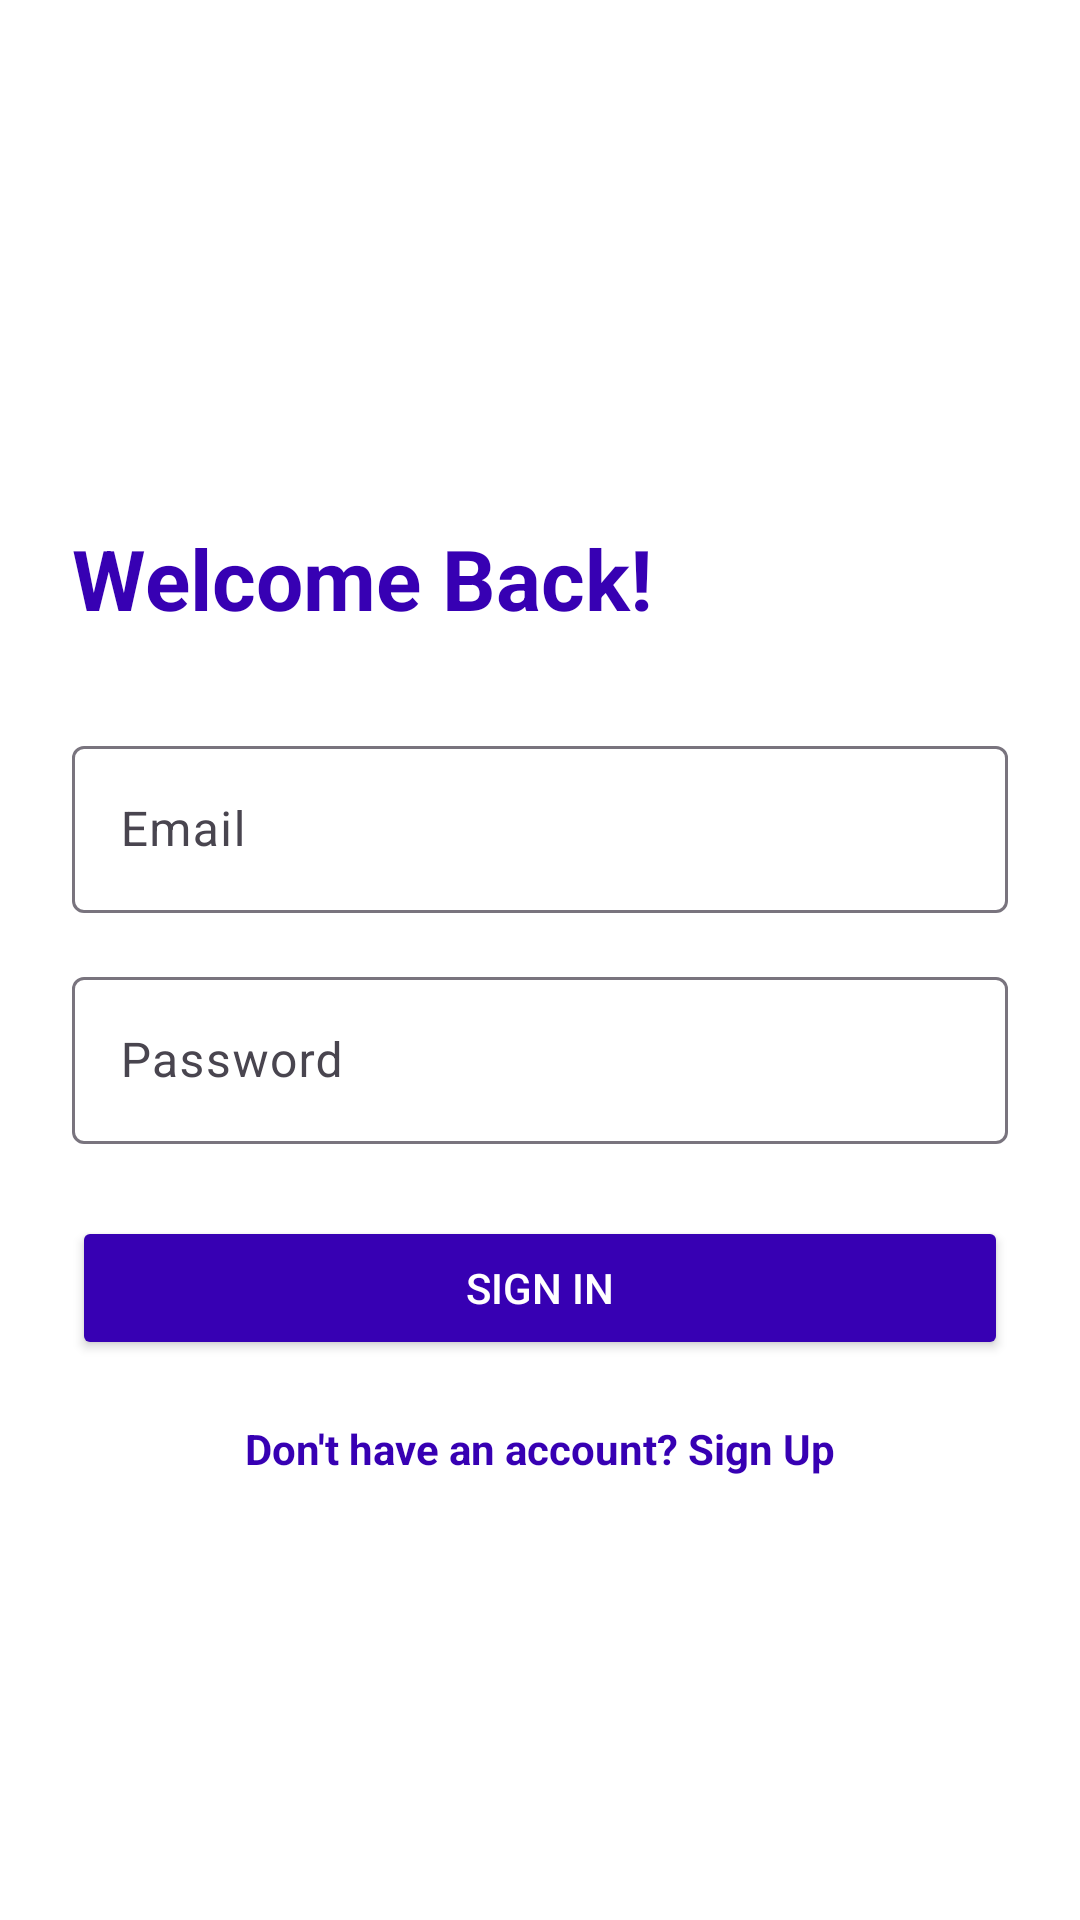

Android layout source for this screen:
<!-- AndroidManifest.xml: application theme Theme.InternTask -->
<!-- res/layout/fragment_sing_in.xml -->
<?xml version="1.0" encoding="utf-8"?>
<androidx.constraintlayout.widget.ConstraintLayout
    xmlns:android="http://schemas.android.com/apk/res/android"
    xmlns:app="http://schemas.android.com/apk/res-auto"
    android:layout_width="match_parent"
    android:layout_height="match_parent"
    android:padding="24dp"
    android:background="@color/white">

    <TextView
        android:id="@+id/tvSignInTitle"
        android:layout_width="0dp"
        android:layout_height="wrap_content"
        android:text="Welcome Back!"
        android:textSize="28sp"
        android:textStyle="bold"
        android:layout_marginTop="150dp"
        android:textColor="@color/purple_700"
        app:layout_constraintTop_toTopOf="parent"
        app:layout_constraintStart_toStartOf="parent"
        app:layout_constraintEnd_toEndOf="parent" />

    <com.google.android.material.textfield.TextInputLayout
        android:id="@+id/emailInputLayout"
        android:layout_width="0dp"
        android:layout_height="wrap_content"
        android:layout_marginTop="32dp"
        app:layout_constraintTop_toBottomOf="@id/tvSignInTitle"
        app:layout_constraintStart_toStartOf="parent"
        app:layout_constraintEnd_toEndOf="parent">

        <com.google.android.material.textfield.TextInputEditText
            android:id="@+id/edtEmail"
            android:layout_width="match_parent"
            android:layout_height="wrap_content"
            android:textColor="@color/black"
            android:hint="Email"
            android:inputType="textEmailAddress" />
    </com.google.android.material.textfield.TextInputLayout>

    <com.google.android.material.textfield.TextInputLayout
        android:id="@+id/passwordInputLayout"
        android:layout_width="0dp"
        android:layout_height="wrap_content"
        android:layout_marginTop="16dp"
        app:layout_constraintTop_toBottomOf="@id/emailInputLayout"
        app:layout_constraintStart_toStartOf="parent"
        app:layout_constraintEnd_toEndOf="parent">

        <com.google.android.material.textfield.TextInputEditText
            android:id="@+id/edtPassword"
            android:layout_width="match_parent"
            android:layout_height="wrap_content"
            android:textColor="@color/black"
            android:hint="Password"
            android:inputType="textPassword" />
    </com.google.android.material.textfield.TextInputLayout>

    <FrameLayout
        android:layout_width="match_parent"
        android:layout_height="wrap_content"
        android:layout_marginTop="24dp"
        android:id="@+id/fragSignin"
        app:layout_constraintTop_toBottomOf="@id/passwordInputLayout"
        app:layout_constraintStart_toStartOf="parent"
        app:layout_constraintEnd_toEndOf="parent">

    <Button
        android:id="@+id/btnSignIn"
        android:layout_width="match_parent"
        android:layout_height="wrap_content"
        android:text="Sign In"
        android:backgroundTint="@color/purple_700"
        android:textColor="@android:color/white"
        android:visibility="visible"
       />

        <ProgressBar
            android:layout_width="wrap_content"
            android:layout_height="wrap_content"
            android:id="@+id/progSignin"
            android:layout_gravity="center_horizontal"
            android:visibility="gone"
            />
    </FrameLayout>

    <FrameLayout
        android:layout_width="match_parent"
        android:layout_height="wrap_content"
        android:layout_marginTop="24dp"
        android:id="@+id/fragSigninchek"
        app:layout_constraintTop_toBottomOf="@id/tvGoToSignUp"
        app:layout_constraintStart_toStartOf="parent"
        app:layout_constraintEnd_toEndOf="parent">

        <Button
            android:id="@+id/btnSignInemailckek"
            android:layout_width="match_parent"
            android:layout_height="wrap_content"
            android:text="Varify email"
            android:backgroundTint="@color/teal_700"
            android:textColor="@android:color/white"
            android:visibility="gone"
            />

        <ProgressBar
            android:layout_width="wrap_content"
            android:layout_height="wrap_content"
            android:id="@+id/progSigninchek"
            android:layout_gravity="center_horizontal"
            android:visibility="gone"
            />
    </FrameLayout>

    <TextView
        android:id="@+id/tvGoToSignUp"
        android:layout_width="wrap_content"
        android:layout_height="wrap_content"
        android:text="Don't have an account? Sign Up"
        android:textColor="@color/purple_700"
        android:textStyle="bold"
        android:layout_marginTop="20dp"
        app:layout_constraintTop_toBottomOf="@id/fragSignin"
        app:layout_constraintStart_toStartOf="parent"
        app:layout_constraintEnd_toEndOf="parent" />



</androidx.constraintlayout.widget.ConstraintLayout>
<!-- resources referenced by this layout -->
<resources>
  <color name="black">#FF000000</color>
  <color name="purple_700">#FF3700B3</color>
  <color name="teal_700">#FF018786</color>
  <color name="white">#FFFFFFFF</color>
  <style name="Theme.InternTask" parent="Base.Theme.InternTask" />
  <style name="Base.Theme.InternTask" parent="Theme.Material3.DayNight.NoActionBar">
  
          
          <item name="android:statusBarColor">@color/orange</item>
  
          
          <item name="android:windowDrawsSystemBarBackgrounds">true</item>
  
          
          
  
      </style>
  <color name="orange">#FF8C00</color>
</resources>
